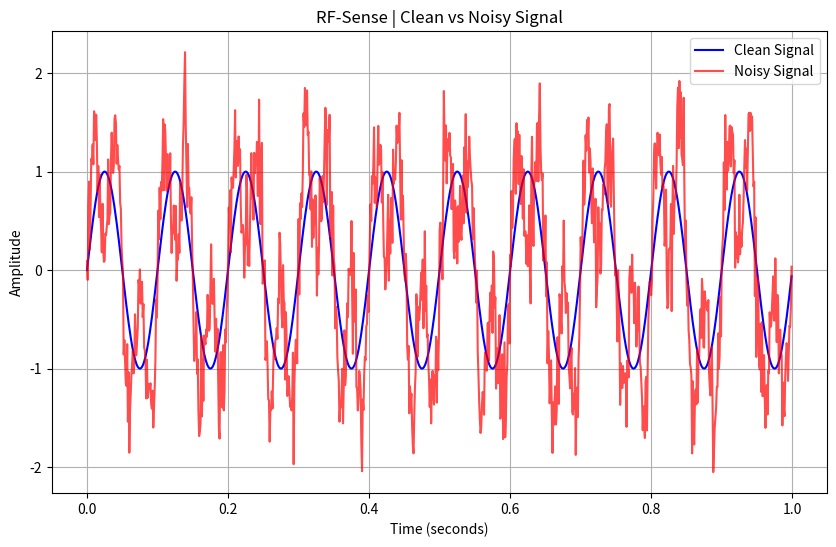
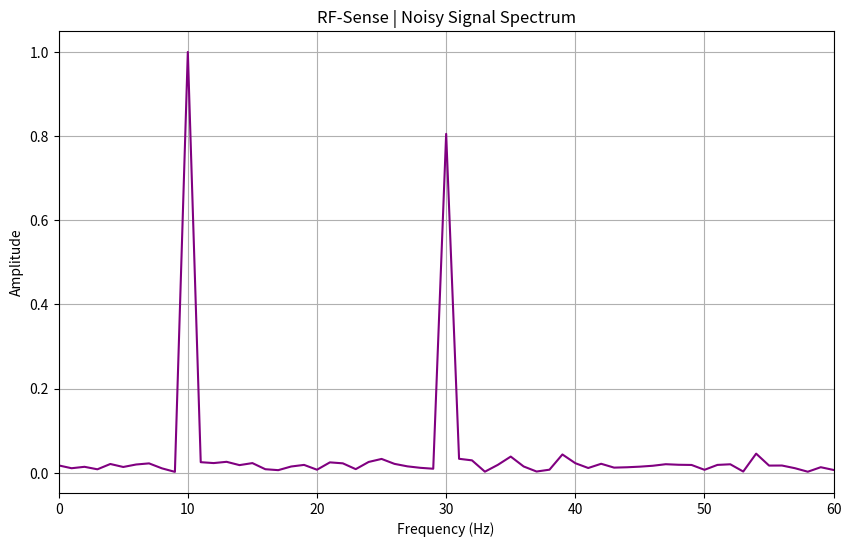

The matplotlib source for these figures, in order:
import numpy as np
import matplotlib.pyplot as plt
from scipy.fft import rfft, rfftfreq
#  scipy.signal import find_peaks

# Signal parameters
sample_rate = 1000
duration = 1.0
frequency = 10
amplitude = 1.0

# Generate time values 
time = np.arange(0, duration, 1 / sample_rate)

# Generate clean signal
clean_signal = amplitude * np.sin(2 * np.pi * frequency * time)

# Generate random noise
rng = np.random.default_rng(42)
noise = 0.3 * rng.normal(0, 1, len(time))

# Generate synthetic interference
interference_frequency = 30
interference_amplitude = 0.8

interference = interference_amplitude * np.sin(2 * np.pi * interference_frequency * time)

# Combine original signal, interference, and noise
noisy_signal = clean_signal + interference + noise

# Calculate signal and noise power
signal_power = np.mean(clean_signal ** 2)
noise_power = np.mean(noise ** 2)

# Calculate Signal-to-Noise Ratio
snr = 10 * np.log10(signal_power / noise_power)

print(f"Signal power: {signal_power:.4f}")
print(f"Noise power: {noise_power:.4f}")
print(f"SNR: {snr:.2f} dB")

# Plot both signals
plt.figure(figsize=(10,6))
plt.plot(time, clean_signal, label="Clean Signal", color="blue")
plt.plot(time, noisy_signal, label="Noisy Signal", color="red", alpha=0.7)

plt.title("RF-Sense | Clean vs Noisy Signal")
plt.xlabel("Time (seconds)")
plt.ylabel("Amplitude")
plt.legend()
plt.grid(True)

# Calculate FFT of noisy signal
fft_values = rfft(noisy_signal)
frequencies = rfftfreq(len(noisy_signal), 1 /sample_rate)

# Calculate amplitude spectrum
amplitudes = 2 * np.abs(fft_values) / len(noisy_signal)

# Detect peaks above the threshold
threshold = 0.5
peaks = np.where (
    (amplitudes[1:-1] > amplitudes[:-2]) &
    (amplitudes[1:-1] > amplitudes[2:]) &
    (amplitudes[1:-1] >= threshold)
)[0] + 1

# Display detected frequencies
print("\nDetected Frequency Peaks: ")

for peak in peaks:
    print(f"Frequency: {frequencies[peak]:.2f} Hz | Amplitude: {amplitudes[peak]:.4f}")

# Expected signal frequency
expected_frequency = 10
tolerance = 1.0

print("\nSignal Classification: ")

for peak in peaks:
    detected_frequency = frequencies[peak]

    if abs(detected_frequency - expected_frequency) <= tolerance:
        print(f"{detected_frequency:.2f} Hz | Expected Signal")
    else:
        print(f"{detected_frequency:.2f} Hz | Possible Interference")

# Plot frequency spectrum
plt.figure(figsize=(10,6))
plt.plot(frequencies, amplitudes, color="purple")

plt.title("RF-Sense | Noisy Signal Spectrum")
plt.xlabel("Frequency (Hz)")
plt.ylabel("Amplitude")
plt.xlim(0, 60)
plt.grid(True)

plt.show()
